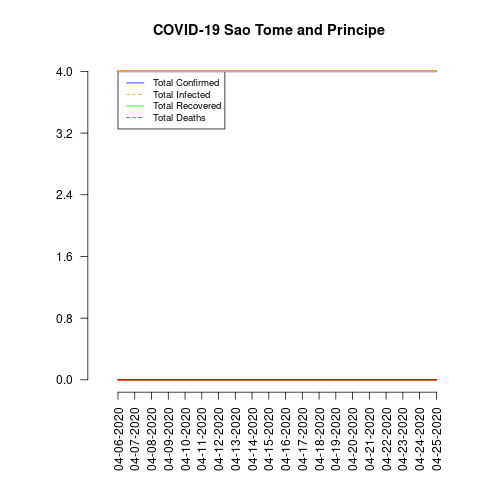

Source data for this figure (header and first rows):
date, total_confirmed, total_deaths, total_recovered, total_infected, mortality_rate, recovery_rate, daily_growth_rate
04-06-2020, 4, 0, 0, 4, 0.0, 0.0, 0
04-07-2020, 4, 0, 0, 4, 0.0, 0.0, 0.0
04-08-2020, 4, 0, 0, 4, 0.0, 0.0, 0.0
04-09-2020, 4, 0, 0, 4, 0.0, 0.0, 0.0
04-10-2020, 4, 0, 0, 4, 0.0, 0.0, 0.0
04-11-2020, 4, 0, 0, 4, 0.0, 0.0, 0.0
04-12-2020, 4, 0, 0, 4, 0.0, 0.0, 0.0
04-13-2020, 4, 0, 0, 4, 0.0, 0.0, 0.0
04-14-2020, 4, 0, 0, 4, 0.0, 0.0, 0.0
04-15-2020, 4, 0, 0, 4, 0.0, 0.0, 0.0
04-16-2020, 4, 0, 0, 4, 0.0, 0.0, 0.0
04-17-2020, 4, 0, 0, 4, 0.0, 0.0, 0.0
04-18-2020, 4, 0, 0, 4, 0.0, 0.0, 0.0
04-19-2020, 4, 0, 0, 4, 0.0, 0.0, 0.0
04-20-2020, 4, 0, 0, 4, 0.0, 0.0, 0.0
04-21-2020, 4, 0, 0, 4, 0.0, 0.0, 0.0
04-22-2020, 4, 0, 0, 4, 0.0, 0.0, 0.0
04-23-2020, 4, 0, 0, 4, 0.0, 0.0, 0.0
04-24-2020, 4, 0, 0, 4, 0.0, 0.0, 0.0
04-25-2020, 4, 0, 0, 4, 0.0, 0.0, 0.0
